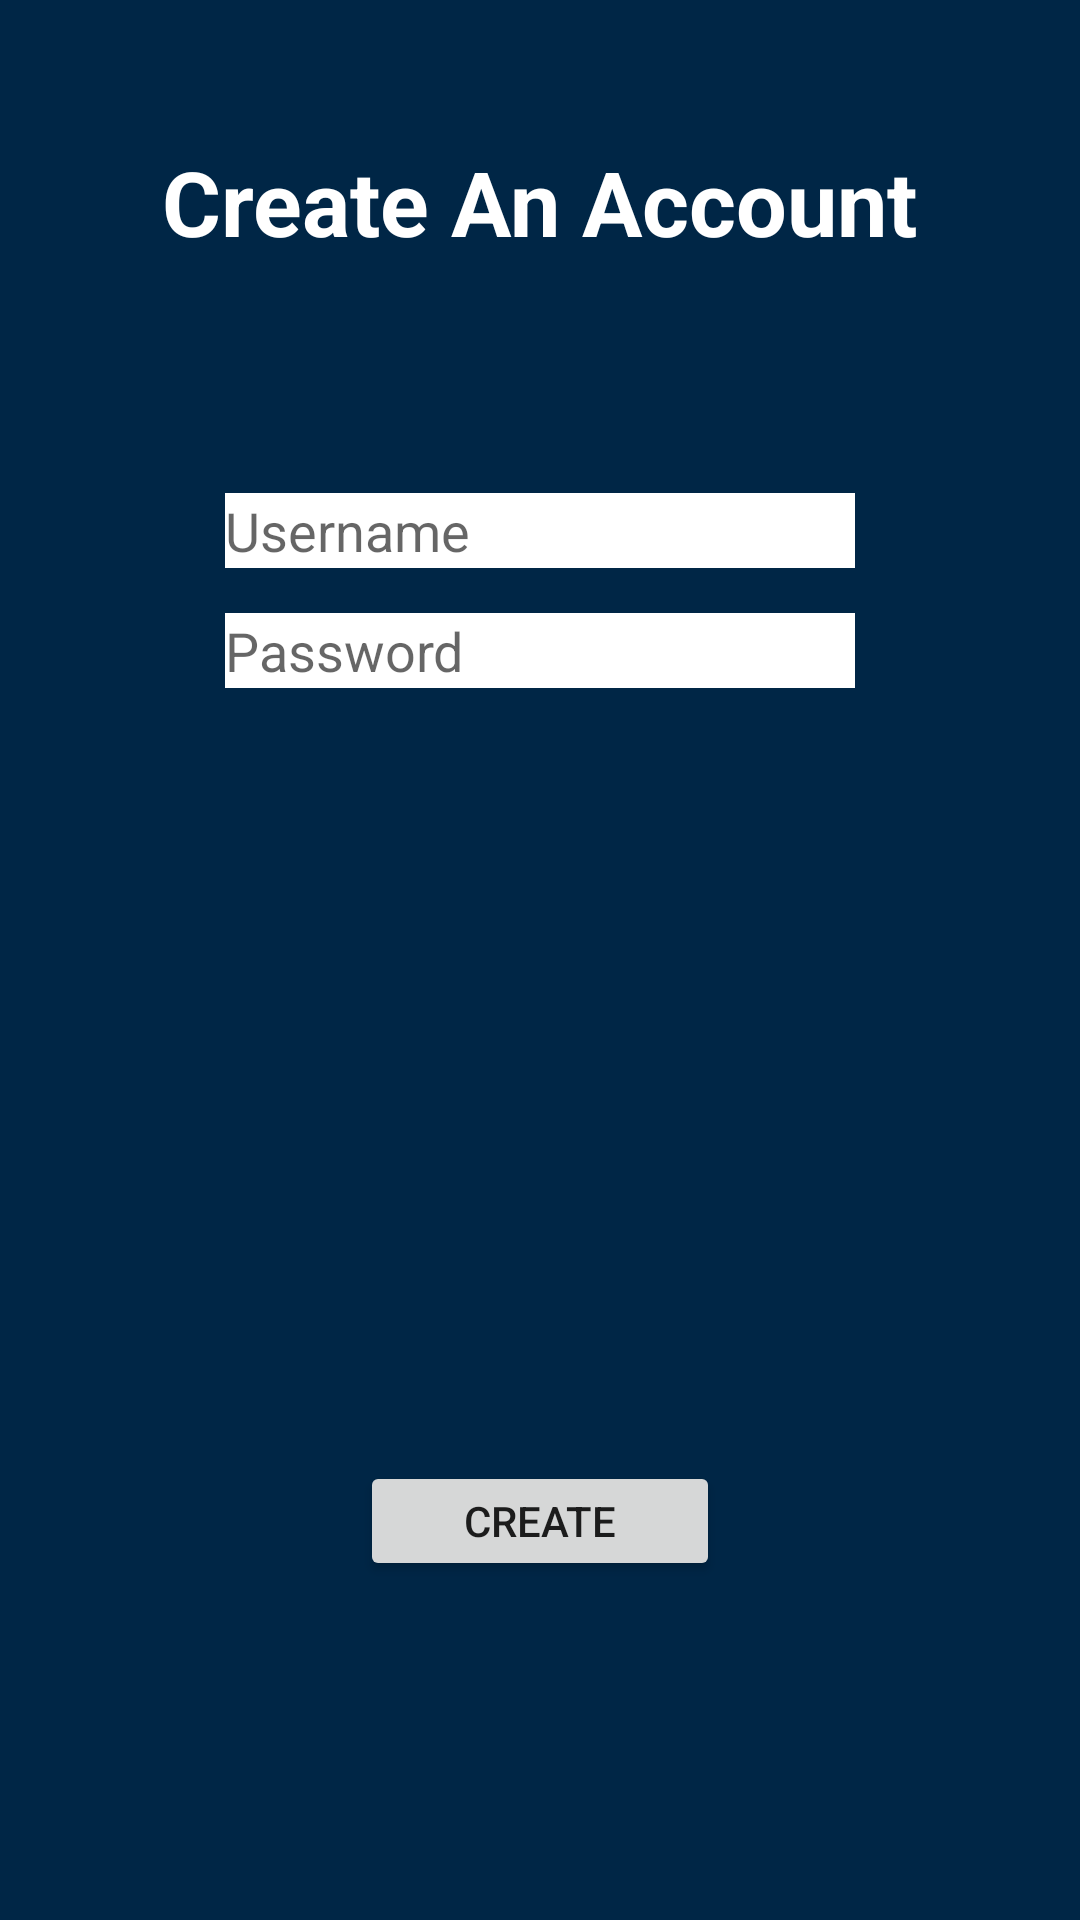

Produce the Android XML layout that renders to this screen, including the resource entries it uses.
<!-- AndroidManifest.xml: application theme AppTheme -->
<!-- res/layout/create_account.xml -->
<?xml version="1.0" encoding="utf-8"?>
<RelativeLayout xmlns:android="http://schemas.android.com/apk/res/android"
    xmlns:app="http://schemas.android.com/apk/res-auto"
    xmlns:tools="http://schemas.android.com/tools"
    android:id="@+id/activity_brunel_buyn_sell"
    android:layout_width="match_parent"
    android:layout_height="match_parent"
    android:paddingBottom="@dimen/activity_vertical_margin"
    android:paddingLeft="@dimen/activity_horizontal_margin"
    android:paddingRight="@dimen/activity_horizontal_margin"
    android:paddingTop="@dimen/activity_vertical_margin"
    android:background="#002646"
    tools:context="com.brunel.team28.maraudersmap.MainActivity">

    <EditText
        android:layout_width="wrap_content"
        android:layout_height="25dp"
        android:inputType="textPassword"
        android:ems="10"
        android:layout_marginTop="40dp"
        android:id="@+id/editText26"
        android:hint="Password"
        android:background="#ffffff"
        android:layout_alignTop="@+id/loginUsername"
        android:layout_alignLeft="@+id/loginUsername"
        android:layout_alignStart="@+id/loginUsername"
        android:layout_alignEnd="@+id/loginUsername" />

    <EditText
        android:layout_width="wrap_content"
        android:layout_height="25dp"
        android:inputType="textPersonName"
        android:ems="10"
        android:background="#ffffff"
        android:id="@+id/loginUsername"
        android:hint="Username"
        android:layout_marginRight="40dp"
        android:layout_marginTop="77dp"
        android:layout_below="@+id/textView3"
        android:layout_centerHorizontal="true" />

    <Button
        android:text="Create"
        android:layout_width="120dp"
        android:layout_height="40dp"
        android:id="@+id/button6"
        android:layout_marginBottom="97dp"
        android:layout_alignParentBottom="true"
        android:layout_centerHorizontal="true" />

    <TextView
        android:text="Create An Account"
        android:layout_width="wrap_content"
        android:layout_height="wrap_content"
        android:id="@+id/textView3"
        android:textColor="#ffffff"
        android:textSize="30sp"
        android:textStyle="normal|bold"
        android:layout_alignParentTop="true"
        android:layout_centerHorizontal="true"
        android:layout_marginTop="31dp" />


</RelativeLayout>
<!-- resources referenced by this layout -->
<resources>
  <dimen name="activity_horizontal_margin">16dp</dimen>
  <dimen name="activity_vertical_margin">16dp</dimen>
  <style name="AppTheme" parent="Theme.AppCompat.Light.DarkActionBar">
  		<item name="colorPrimary">@color/ColorPrimary</item>
  		<item name="colorPrimaryDark">@color/ColorPrimaryDark</item>
  		<item name="colorAccent">@color/ColorAccent</item>
  	</style>
  <color name="ColorPrimary">#003b6c</color>
  <color name="ColorPrimaryDark">#003b6c</color>
  <color name="ColorAccent">#8BC34A</color>
</resources>
